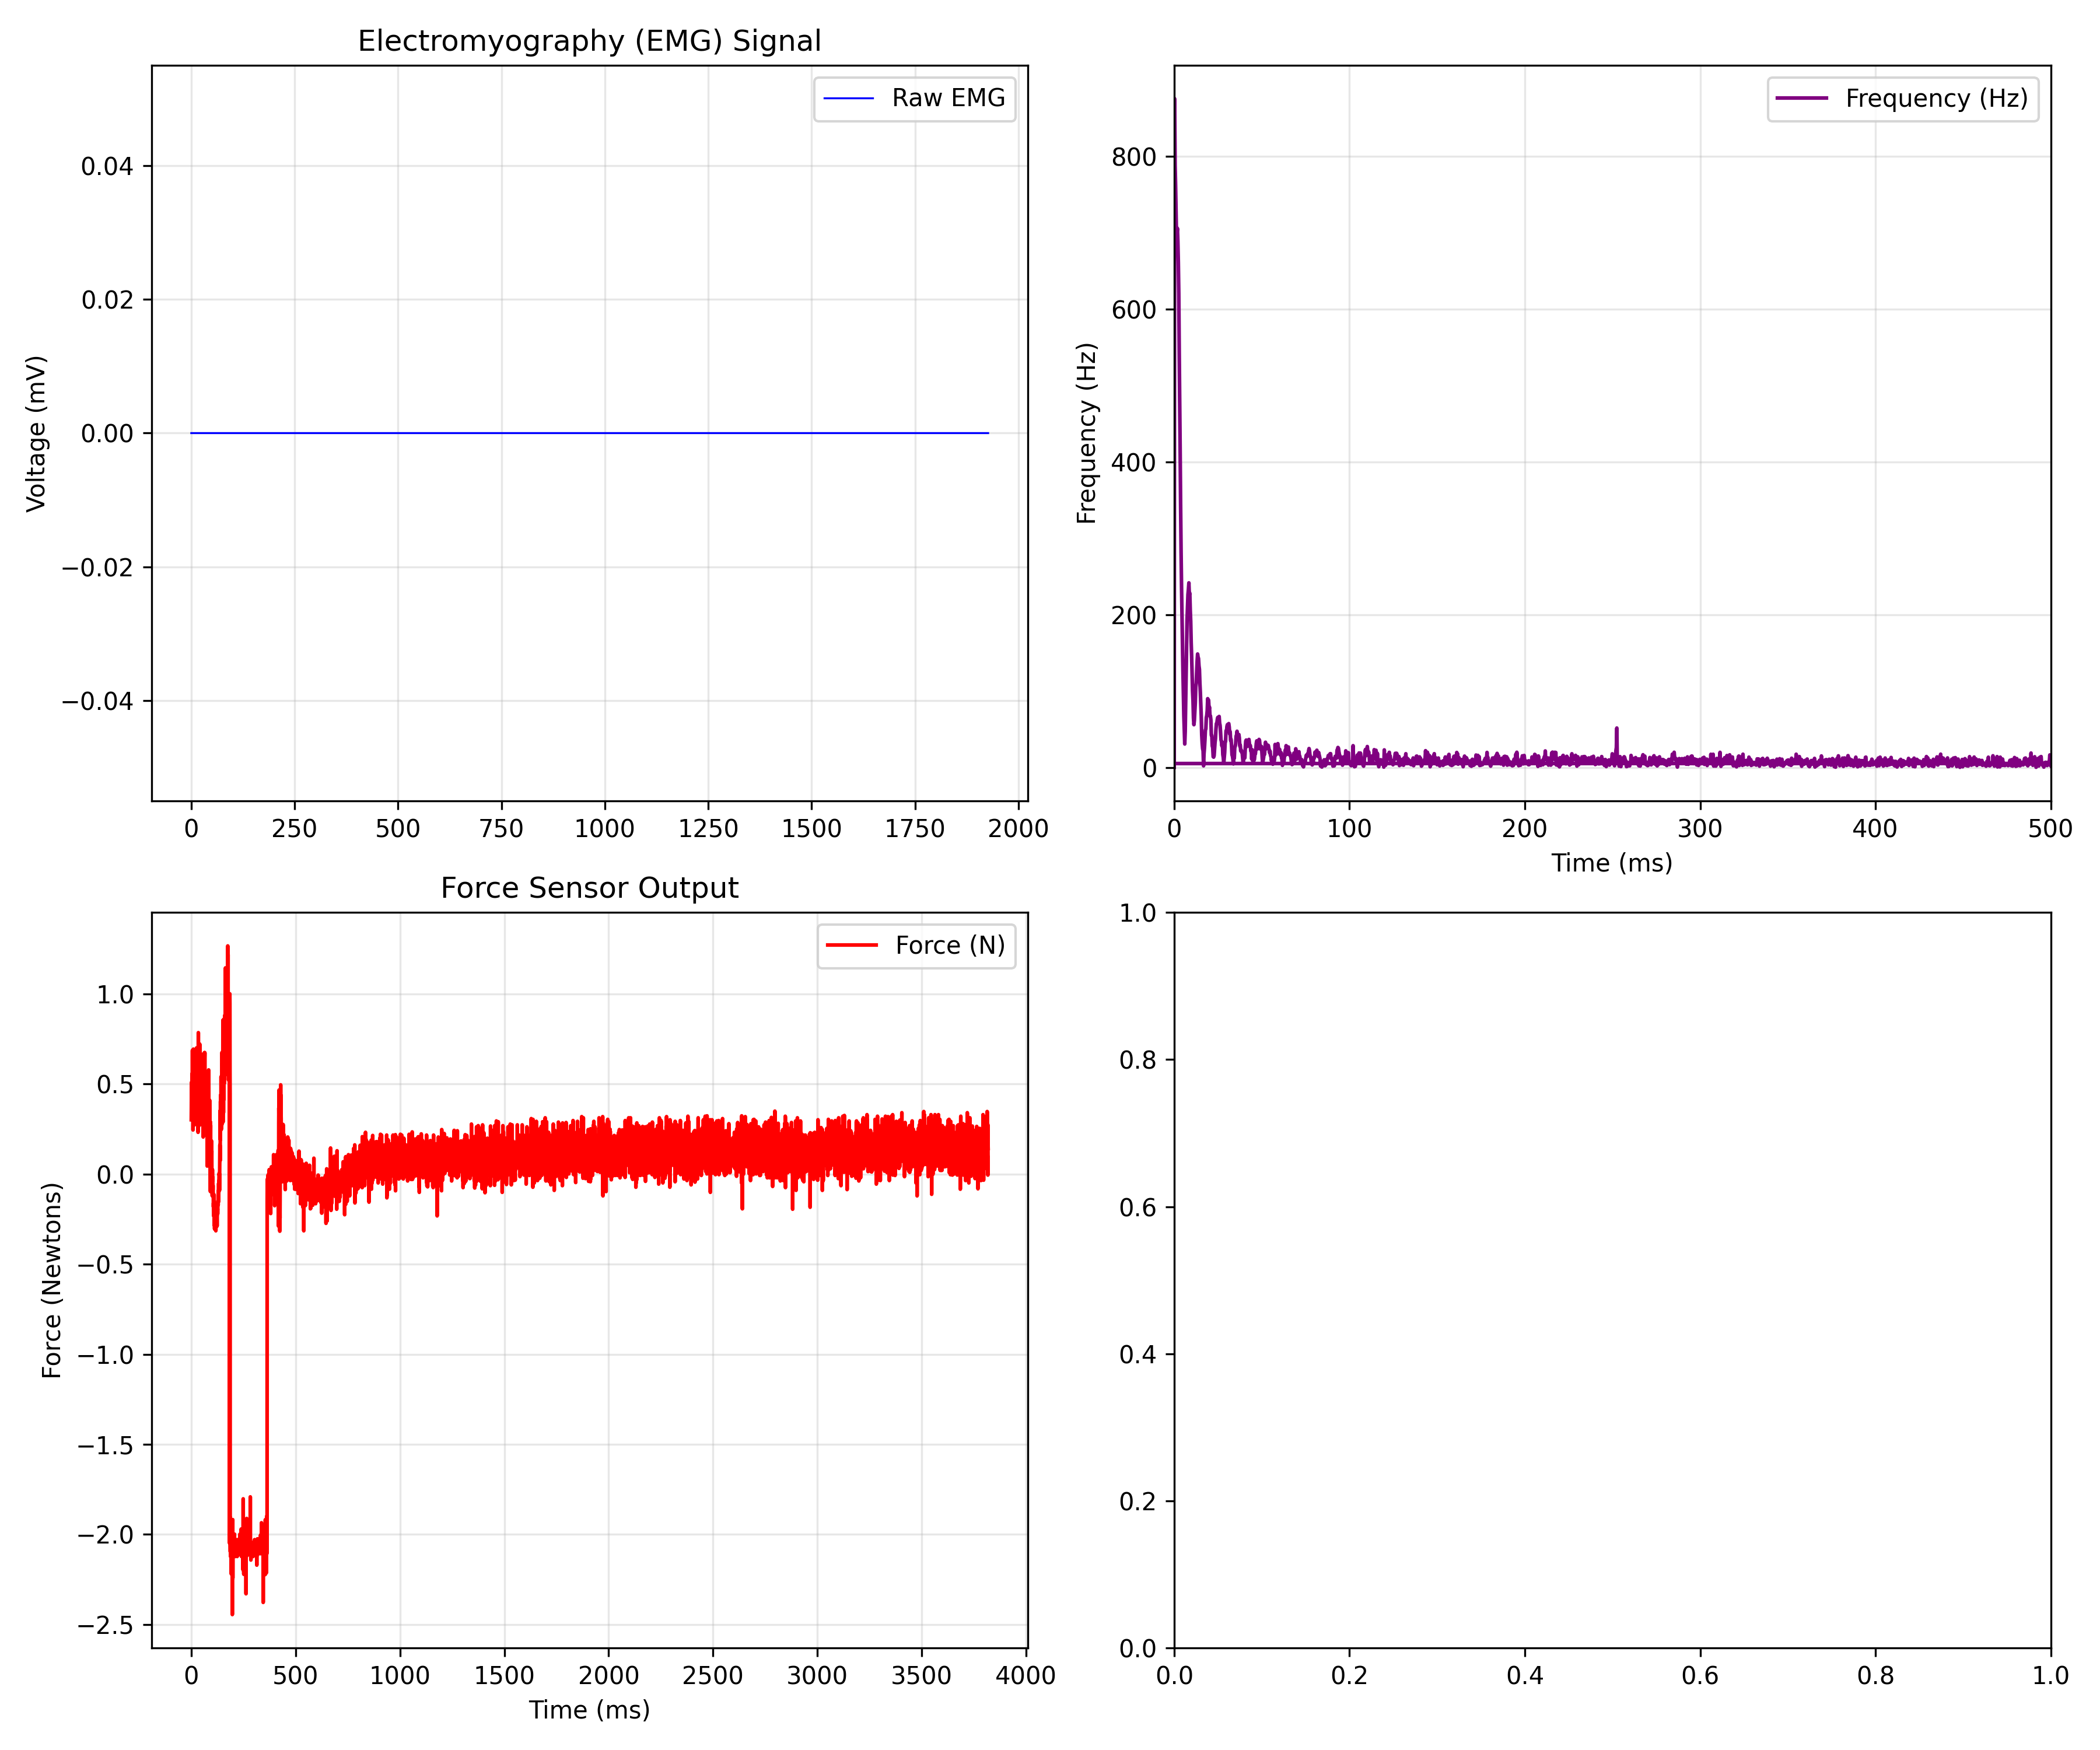

Values plotted in this chart, from the file beside it:
EMG_time_ms, EMG_value, FORCE_time_ms, FORCE_newtons
0.0, 0.0, 0.467, 0.3018
0.4655, 0.0, 0.93, 0.3694
0.931, 0.0, 1.395, 0.4827
1.397, 0.0, 1.862, 0.511
1.862, 0.0, 2.328, 0.4325
2.328, 0.0, 2.794, 0.3846
2.793, 0.0, 3.26, 0.4151
3.259, 0.0, 3.724, 0.304
3.724, 0.0, 4.19, 0.3018
4.19, 0.0, 4.651, 0.45
4.655, 0.0, 5.12, 0.5589
5.121, 0.0, 5.584, 0.3301
5.586, 0.0, 6.046, 0.6874
6.052, 0.0, 6.51, 0.3389
6.517, 0.0, 6.979, 0.3846
6.983, 0.0, 7.445, 0.3193
7.448, 0.0, 7.909, 0.5458
7.914, 0.0, 8.375, 0.4478
8.379, 0.0, 8.839, 0.2452
8.845, 0.0, 9.305, 0.3323
9.31, 0.0, 9.765, 0.3323
9.776, 0.0, 10.23, 0.6025
10.24, 0.0, 10.7, 0.694
10.71, 0.0, 11.16, 0.4173
11.17, 0.0, 11.63, 0.3933
11.64, 0.0, 12.09, 0.3323
12.1, 0.0, 12.55, 0.4173
12.57, 0.0, 13.02, 0.6461
13.03, 0.0, 13.49, 0.6003
13.5, 0.0, 13.95, 0.4238
13.97, 0.0, 14.41, 0.389
14.43, 0.0, 14.88, 0.4413
14.9, 0.0, 15.35, 0.3214
15.36, 0.0, 15.81, 0.3912
15.83, 0.0, 16.28, 0.2735
16.29, 0.0, 16.74, 0.5938
16.76, 0.0, 17.21, 0.4761
17.22, 0.0, 17.68, 0.5001
17.69, 0.0, 18.14, 0.5393
18.16, 0.0, 18.6, 0.4979
18.62, 0.0, 19.07, 0.3214
19.09, 0.0, 19.54, 0.2996
19.55, 0.0, 20, 0.4522
20.02, 0.0, 20.46, 0.6373
20.48, 0.0, 20.93, 0.2866
20.95, 0.0, 21.39, 0.4413
21.41, 0.0, 21.86, 0.6918
21.88, 0.0, 22.32, 0.3018
22.34, 0.0, 22.79, 0.3759
22.81, 0.0, 23.25, 0.3846
23.28, 0.0, 23.72, 0.4674
23.74, 0.0, 24.19, 0.5938
24.21, 0.0, 24.65, 0.5938
24.67, 0.0, 25.11, 0.5088
25.14, 0.0, 25.58, 0.7005
25.6, 0.0, 26.04, 0.3563
26.07, 0.0, 26.51, 0.3912
26.53, 0.0, 26.98, 0.5807
27, 0.0, 27.44, 0.6112
27.47, 0.0, 27.91, 0.2909
... 8,150 more rows
